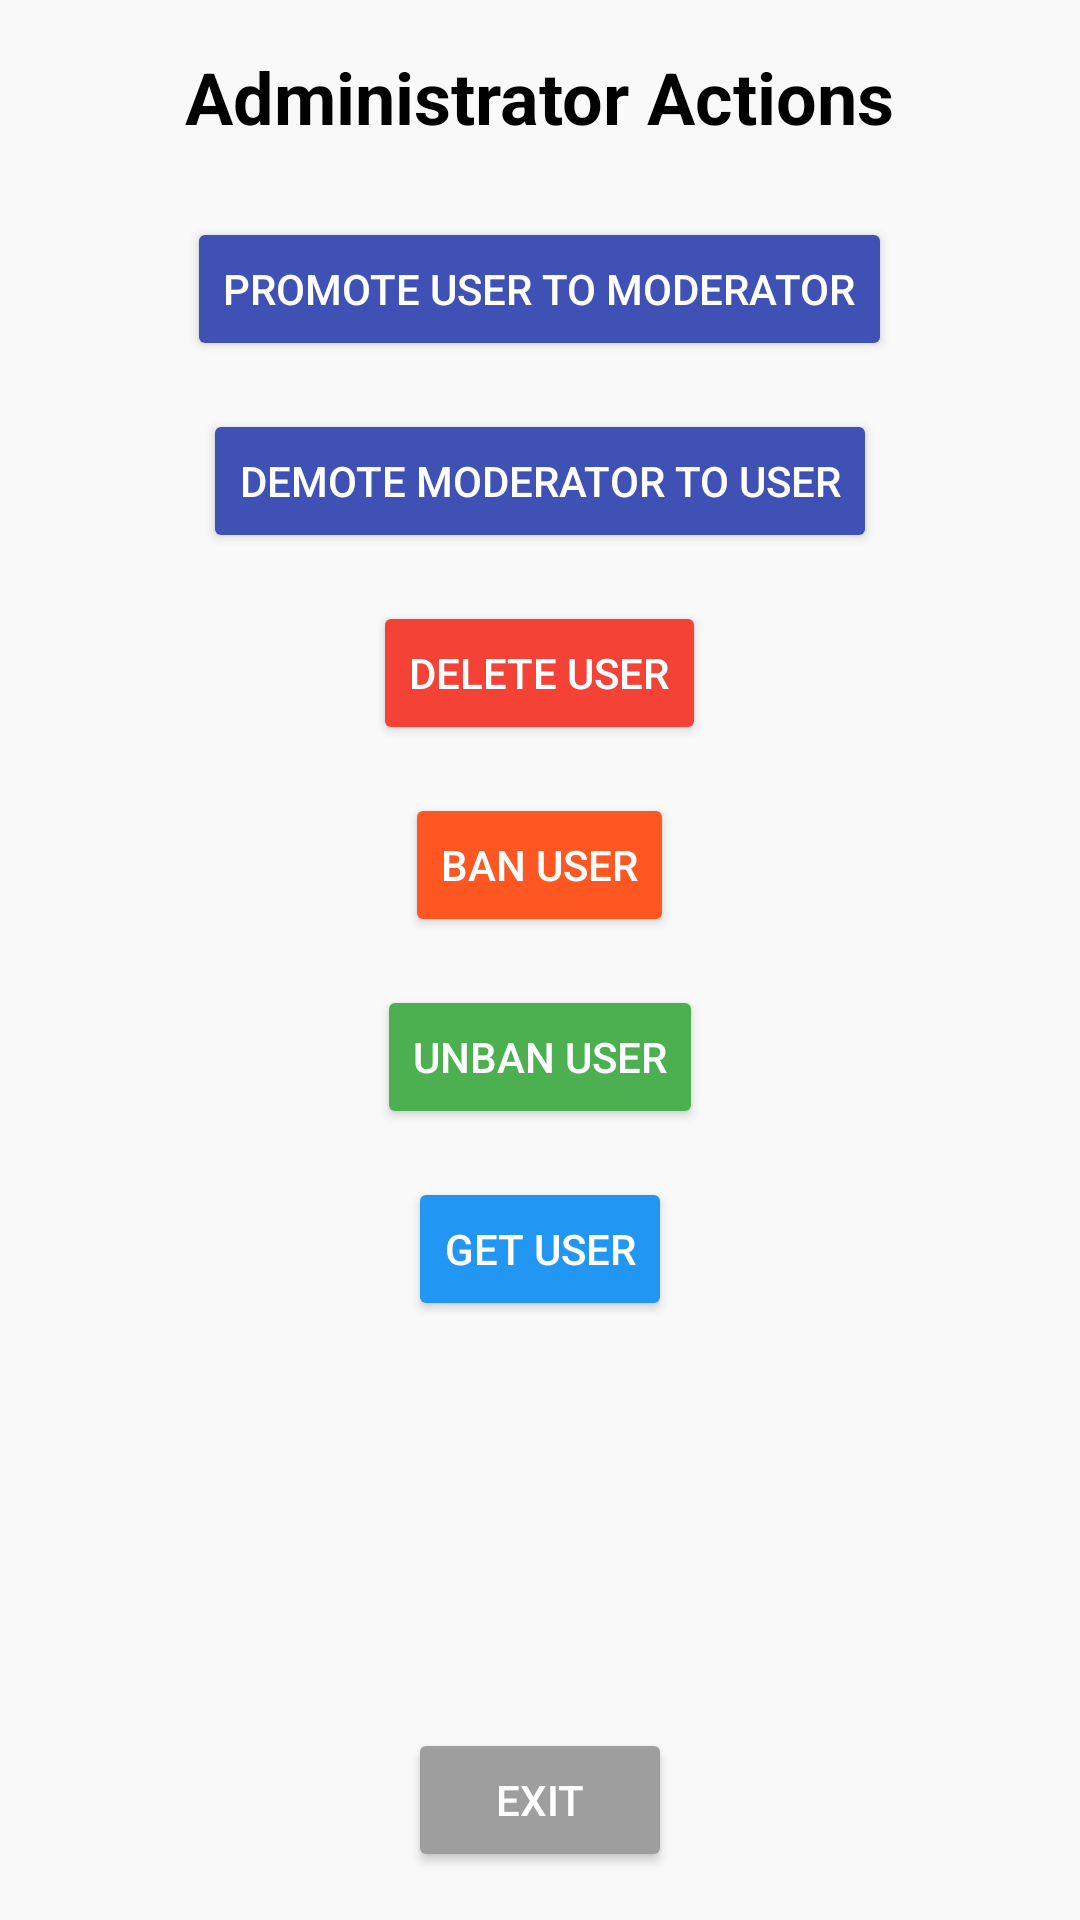

Android layout source for this screen:
<!-- AndroidManifest.xml: application theme Theme.NutriNavigator -->
<!-- res/layout/activity_admincontrol.xml -->
<?xml version="1.0" encoding="utf-8"?>
<LinearLayout xmlns:android="http://schemas.android.com/apk/res/android"
    android:layout_width="match_parent"
    android:layout_height="match_parent"
    android:orientation="vertical"
    android:padding="16dp"
    android:gravity="center_horizontal"
    android:background="#F9F9F9">

    
    <TextView
        android:id="@+id/tvAdminActionsTitle"
        android:layout_width="wrap_content"
        android:layout_height="wrap_content"
        android:text="Administrator Actions"
        android:textSize="24sp"
        android:textStyle="bold"
        android:layout_marginBottom="24dp"
        android:textColor="#000000"
        android:gravity="center"/>

    
    <Button
        android:id="@+id/btnPromoteUser"
        android:layout_width="wrap_content"
        android:layout_height="wrap_content"
        android:text="Promote User to Moderator"
        android:layout_marginBottom="16dp"
        android:backgroundTint="#3F51B5"
        android:textColor="#FFFFFF"/>

    <Button
        android:id="@+id/btnDemoteModerator"
        android:layout_width="wrap_content"
        android:layout_height="wrap_content"
        android:text="Demote Moderator to User"
        android:layout_marginBottom="16dp"
        android:backgroundTint="#3F51B5"
        android:textColor="#FFFFFF"/>

    <Button
        android:id="@+id/btnDeleteUser"
        android:layout_width="wrap_content"
        android:layout_height="wrap_content"
        android:text="Delete User"
        android:layout_marginBottom="16dp"
        android:backgroundTint="#F44336"
        android:textColor="#FFFFFF"/>

    <Button
        android:id="@+id/btnBanUser"
        android:layout_width="wrap_content"
        android:layout_height="wrap_content"
        android:text="Ban User"
        android:layout_marginBottom="16dp"
        android:backgroundTint="#FF5722"
        android:textColor="#FFFFFF"/>

    <Button
        android:id="@+id/btnUnbanUser"
        android:layout_width="wrap_content"
        android:layout_height="wrap_content"
        android:text="Unban User"
        android:layout_marginBottom="16dp"
        android:backgroundTint="#4CAF50"
        android:textColor="#FFFFFF"/>

    <Button
        android:id="@+id/btnGetUser"
        android:layout_width="wrap_content"
        android:layout_height="wrap_content"
        android:text="Get User"
        android:layout_marginBottom="16dp"
        android:backgroundTint="#2196F3"
        android:textColor="#FFFFFF"/>

    
    <Space
        android:layout_width="match_parent"
        android:layout_height="0dp"
        android:layout_weight="1"/>

    
    <Button
        android:id="@+id/btnBack"
        android:layout_width="wrap_content"
        android:layout_height="wrap_content"
        android:text="Exit"
        android:backgroundTint="#9E9E9E"
        android:textColor="#FFFFFF"
        android:layout_gravity="center_horizontal"/>


</LinearLayout>
<!-- resources referenced by this layout -->
<resources>
  <style name="Theme.NutriNavigator" parent="Base.Theme.NutriNavigator" />
  <style name="Base.Theme.NutriNavigator" parent="Theme.Material3.DayNight.NoActionBar">
          
          
      </style>
</resources>
